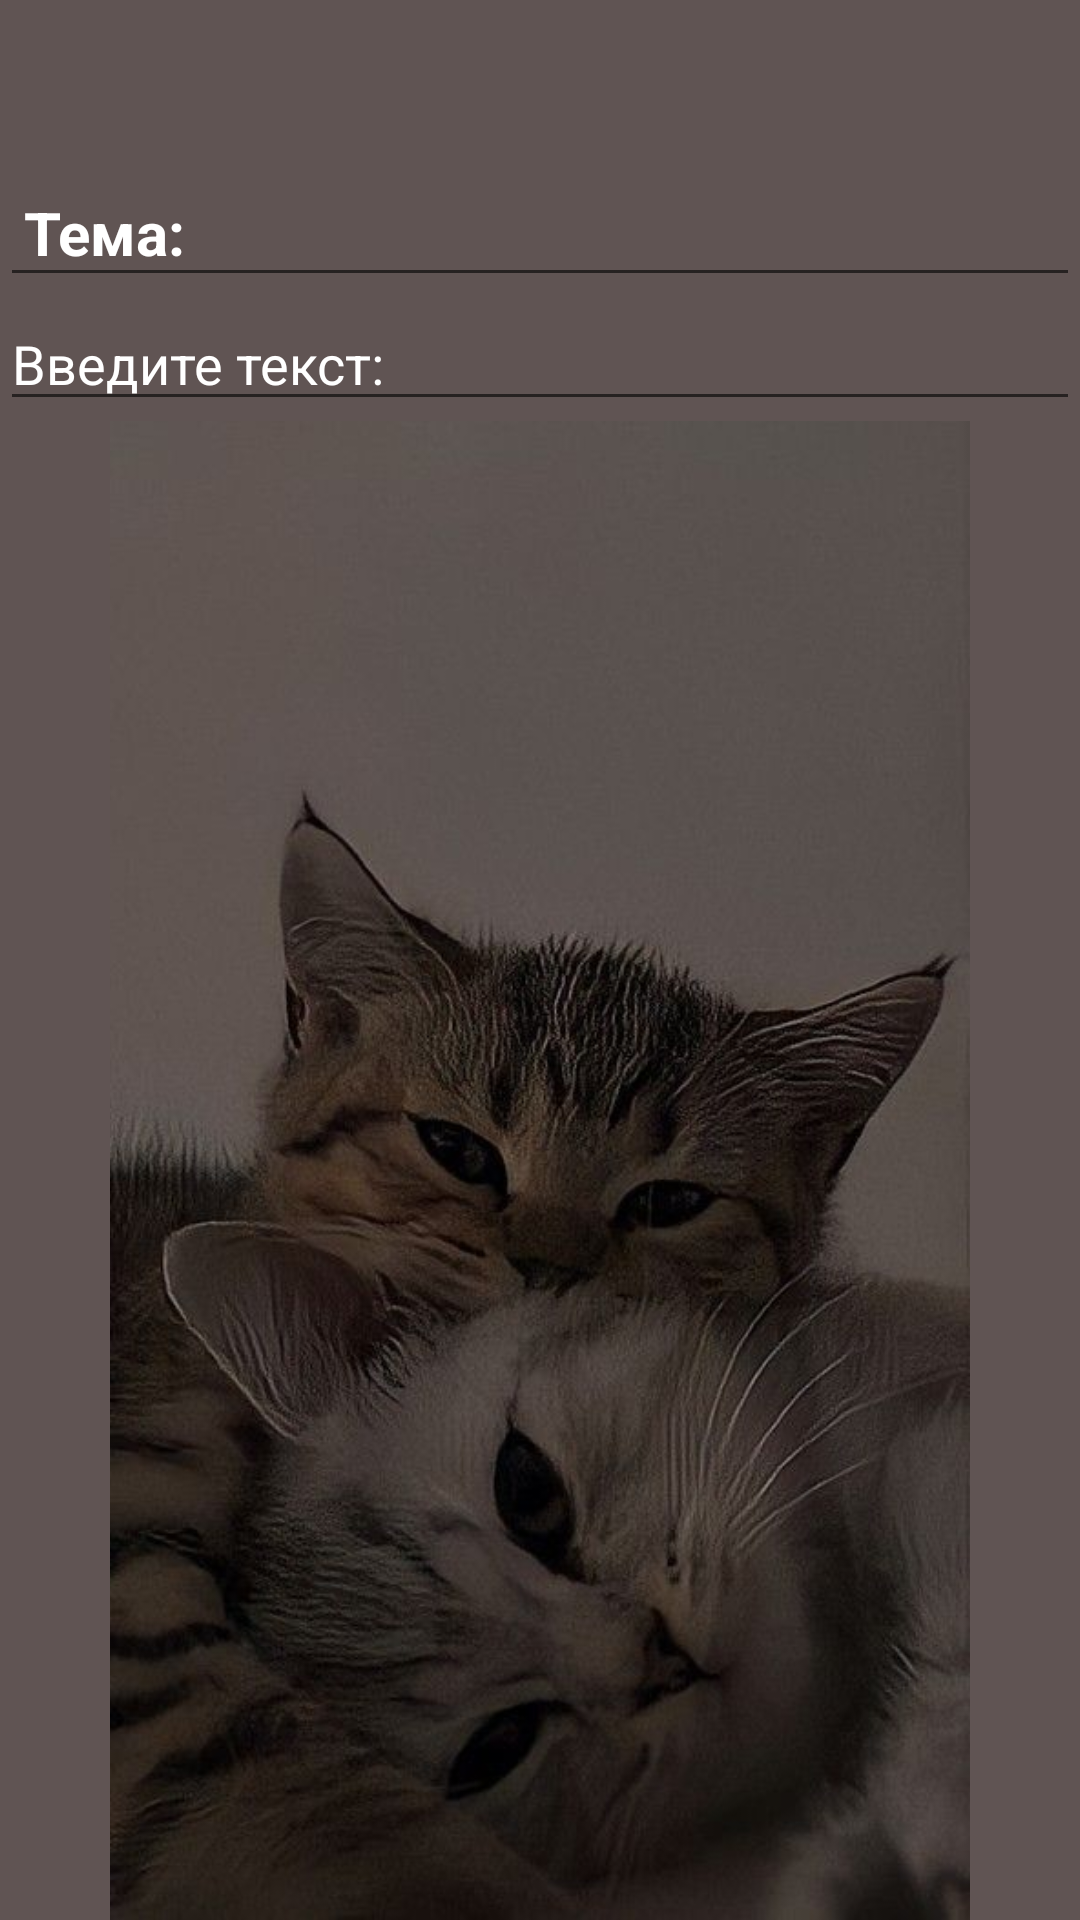

Android layout source for this screen:
<!-- AndroidManifest.xml: activity theme Theme.Zametki.NoActionBar -->
<!-- res/layout/activity_notes_taker.xml -->
<?xml version="1.0" encoding="utf-8"?>
<LinearLayout
    xmlns:android="http://schemas.android.com/apk/res/android"
    xmlns:app="http://schemas.android.com/apk/res-auto"
    xmlns:tools="http://schemas.android.com/tools"
    android:layout_width="match_parent"
    android:layout_height="match_parent"
    android:background="@color/color5"
    android:orientation="vertical"
    tools:context=".NotesTakerActivity">

    <androidx.appcompat.widget.Toolbar
        android:id="@+id/toolbar_notes"
        app:title="@string/app_name"
        app:titleTextColor="@color/white"
        android:layout_width="match_parent"
        android:layout_height="?attr/actionBarSize">

        <RelativeLayout
            android:layout_width="match_parent"
            android:layout_height="wrap_content">

        <ImageView
            android:id="@+id/imageView_save"
            android:layout_alignParentEnd="true"
            android:src="@drawable/ic_save"
            android:padding="6dp"
            android:background="@android:color/transparent"
            android:layout_width="?attr/actionBarSize"
            android:layout_height="?attr/actionBarSize"/>


        </RelativeLayout>
    </androidx.appcompat.widget.Toolbar>

    <EditText
        android:id="@+id/editText_title"
        android:layout_width="match_parent"
        android:layout_height="wrap_content"
        android:hint="Тема: "
        android:textColorHint="@color/white"
        android:padding="8dp"
        android:textStyle="bold"
        android:textSize="20sp"
        android:textColor="@color/white"
        android:singleLine="true"
        />


    <EditText
        android:id="@+id/editText_notes"
        android:layout_width="match_parent"
        android:layout_height="wrap_content"
        android:hint="Введите текст: "
        android:textColor="@color/white"
        android:textColorHint="@color/white"
        android:textSize="18sp"
        android:textStyle="normal"

        />

    <ImageView
        android:id="@+id/imageView"
        android:layout_width="match_parent"
        android:layout_height="wrap_content"
        app:srcCompat="@drawable/kotiki" />

</LinearLayout>
<!-- resources referenced by this layout -->
<resources>
  <color name="color5">#605453</color>
  <color name="white">#FFFFFFFF</color>
  <!-- drawable kotiki: jpg bitmap (drawable, 43316 bytes) -->
  <string name="app_name">Zametki</string>
  <style name="Theme.Zametki.NoActionBar" parent="Theme.MaterialComponents.DayNight.NoActionBar">
          
          <item name="colorPrimary">@color/purple_500</item>
          <item name="colorPrimaryVariant">@color/purple_700</item>
          <item name="colorOnPrimary">@color/white</item>
          
          <item name="colorSecondary">@color/teal_200</item>
          <item name="colorSecondaryVariant">@color/teal_700</item>
          <item name="colorOnSecondary">@color/black</item>
          
          <item name="android:statusBarColor">?attr/colorPrimaryVariant</item>
          
      </style>
  <color name="purple_500">#FF6200EE</color>
  <color name="purple_700">#FF3700B3</color>
  <color name="teal_200">#FF03DAC5</color>
  <color name="teal_700">#FF018786</color>
  <color name="black">#FF000000</color>
</resources>
